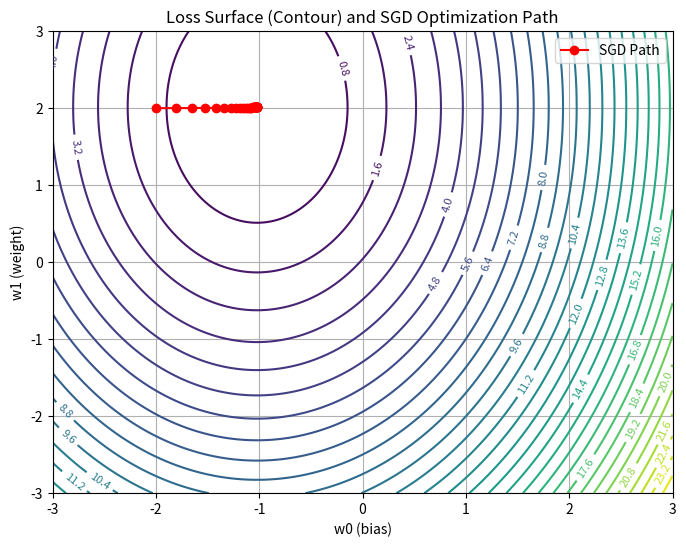
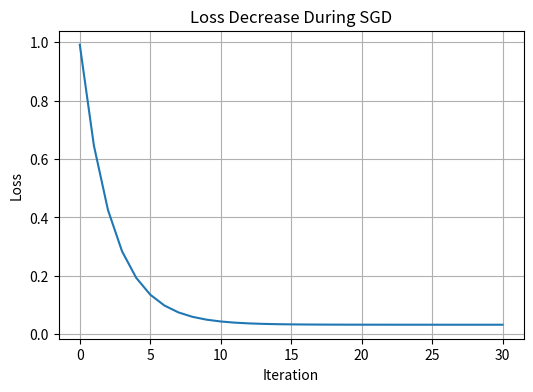

The matplotlib source for these figures, in order:
# ============================================
# 1. Loss Surface + SGD Path (No 3D Toolkit)
# ============================================

import numpy as np
import matplotlib.pyplot as plt

np.random.seed(42)

# Generate synthetic linear regression data
X = np.linspace(-1, 1, 100)
true_w1 = 2.0
true_w0 = -1.0
y = true_w1 * X + true_w0 + np.random.normal(0, 0.2, size=X.shape)

# Mean Squared Error


def compute_loss(w0, w1):
    y_pred = w1 * X + w0
    return np.mean((y - y_pred) ** 2)

# Analytical gradients


def compute_gradients(w0, w1):
    y_pred = w1 * X + w0
    dw0 = -2 * np.mean(y - y_pred)
    dw1 = -2 * np.mean((y - y_pred) * X)
    return dw0, dw1


# ===============================
# SGD Optimization
# ===============================
learning_rate = 0.1
epochs = 30

w0, w1 = -2.0, 2.0   # initial guess
path = [(w0, w1)]
losses = [compute_loss(w0, w1)]

for _ in range(epochs):
    dw0, dw1 = compute_gradients(w0, w1)
    w0 -= learning_rate * dw0
    w1 -= learning_rate * dw1
    path.append((w0, w1))
    losses.append(compute_loss(w0, w1))

path = np.array(path)

# ===============================
# Compute Loss Surface Grid
# ===============================
w0_vals = np.linspace(-3, 3, 200)
w1_vals = np.linspace(-3, 3, 200)

W0, W1 = np.meshgrid(w0_vals, w1_vals)
Loss = np.zeros_like(W0)

for i in range(W0.shape[0]):
    for j in range(W0.shape[1]):
        Loss[i, j] = compute_loss(W0[i, j], W1[i, j])

# ===============================
# Plot Contour + SGD Path
# ===============================
plt.figure(figsize=(8, 6))
contours = plt.contour(W0, W1, Loss, levels=30)
plt.clabel(contours, inline=True, fontsize=8)

# Plot optimization trajectory
plt.plot(path[:, 0], path[:, 1], 'ro-', label='SGD Path')

plt.xlabel("w0 (bias)")
plt.ylabel("w1 (weight)")
plt.title("Loss Surface (Contour) and SGD Optimization Path")
plt.legend()
plt.grid(True)
plt.show()

# ===============================
# Plot Loss vs Iteration
# ===============================
plt.figure(figsize=(6, 4))
plt.plot(losses)
plt.xlabel("Iteration")
plt.ylabel("Loss")
plt.title("Loss Decrease During SGD")
plt.grid(True)
plt.show()
